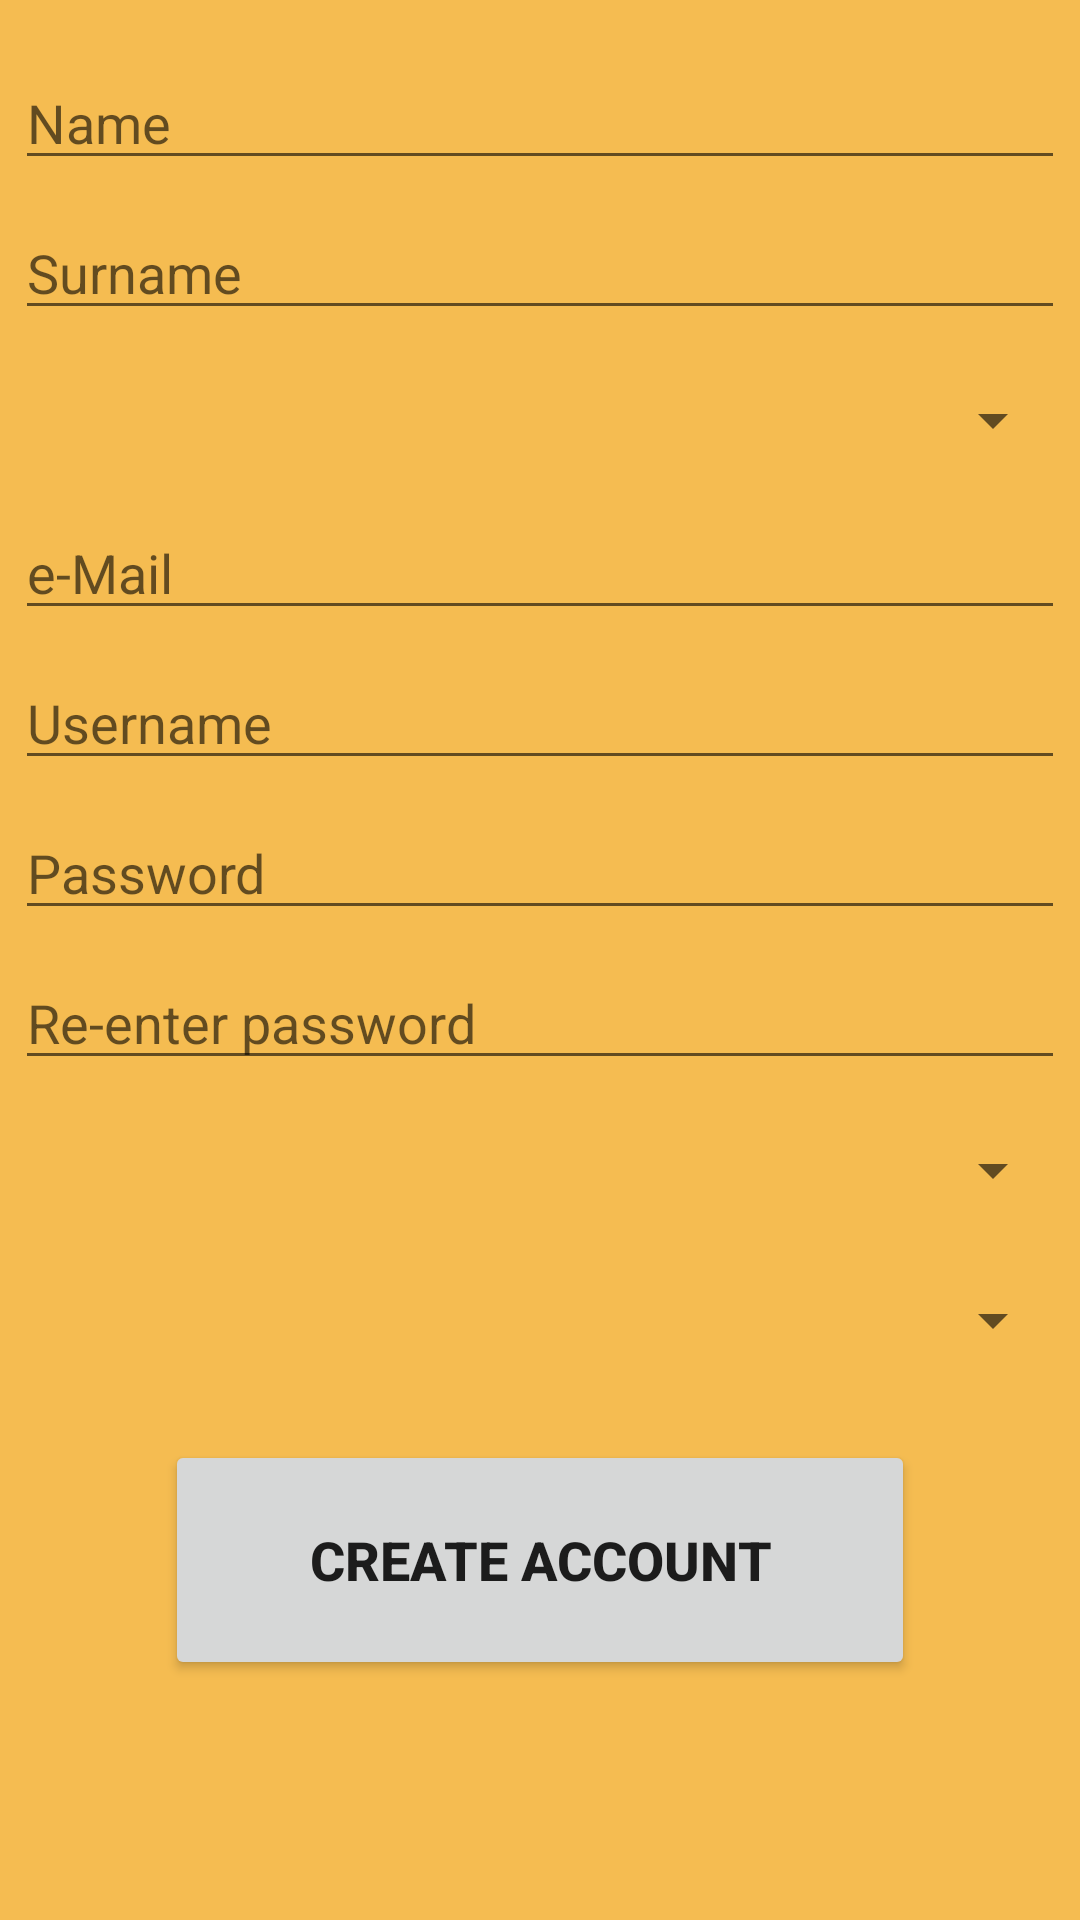

This screen was rendered from an Android layout file. Write that file and the resources it references.
<!-- AndroidManifest.xml: application theme Theme.Gameify -->
<!-- res/layout/activity_create_account_window.xml -->
<?xml version="1.0" encoding="utf-8"?>
<LinearLayout xmlns:android="http://schemas.android.com/apk/res/android"
    xmlns:app="http://schemas.android.com/apk/res-auto"
    xmlns:tools="http://schemas.android.com/tools"
    android:layout_width="match_parent"
    android:layout_height="match_parent"
    android:orientation="vertical"
    tools:context=".createAccountWindow"
    android:background="@drawable/register">

    <EditText
        android:id="@+id/et_name_accPage"
        android:layout_width="350dp"
        android:layout_height="40dp"
        android:layout_gravity="center"
        android:layout_marginTop="20dp"
        android:ems="10"
        android:gravity="center|start"
        android:hint="Name"
        android:inputType="textPersonName" />

    <EditText
        android:id="@+id/et_surname_accPage"
        android:layout_width="350dp"
        android:layout_height="40dp"
        android:layout_gravity="center"
        android:layout_marginTop="10dp"
        android:ems="10"
        android:gravity="center|start"
        android:hint="Surname"
        android:inputType="textPersonName" />

    <Spinner
        android:id="@+id/sp_age_accPage"
        android:layout_width="350dp"
        android:layout_height="40dp"
        android:layout_gravity="center"
        android:layout_marginTop="10dp"
        android:gravity="center|start" />

    <EditText
        android:id="@+id/et_email_accPage"
        android:layout_width="350dp"
        android:layout_height="40dp"
        android:layout_gravity="center"
        android:layout_marginTop="10dp"
        android:ems="10"
        android:gravity="center|start"
        android:hint="e-Mail"
        android:inputType="textPersonName"
        tools:ignore="TextFields" />

    <EditText
        android:id="@+id/et_username_accPage"
        android:layout_width="350dp"
        android:layout_height="40dp"
        android:layout_gravity="center"
        android:layout_marginTop="10dp"
        android:ems="10"
        android:gravity="center|start"
        android:hint="Username"
        android:inputType="textPersonName" />

    <EditText
        android:id="@+id/et_password_accPage"
        android:layout_width="350dp"
        android:layout_height="40dp"
        android:layout_gravity="center"
        android:layout_marginTop="10dp"
        android:ems="10"
        android:gravity="center|start"
        android:hint="Password"
        android:inputType="textPersonName"
        android:password="true" />

    <EditText
        android:id="@+id/et_re_password_accPage"
        android:layout_width="350dp"
        android:layout_height="40dp"
        android:layout_gravity="center"
        android:layout_marginTop="10dp"
        android:ems="10"
        android:gravity="center|start"
        android:hint="Re-enter password"
        android:inputType="textPersonName"
        android:password="true" />

    <Spinner
        android:id="@+id/sp_game"
        android:layout_width="350dp"
        android:layout_height="40dp"
        android:layout_gravity="center"
        android:layout_marginTop="10dp" />

    <Spinner
        android:id="@+id/sp_level"
        android:layout_width="350dp"
        android:layout_height="40dp"
        android:layout_gravity="center"
        android:layout_marginTop="10dp" />

    <Button
        android:id="@+id/but_create_button_accPage"
        android:layout_width="250dp"
        android:layout_height="80dp"
        android:layout_gravity="center"
        android:layout_marginTop="20dp"
        android:enabled="true"
        android:text="Create Account"
        android:textSize="18sp"
        android:textStyle="bold" />

</LinearLayout>
<!-- resources referenced by this layout -->
<resources>
  <!-- drawable register: jpeg bitmap (drawable, 13269 bytes) -->
  <style name="Theme.Gameify" parent="Theme.MaterialComponents.DayNight.DarkActionBar">
          
          <item name="colorPrimary">@color/purple_500</item>
          <item name="colorPrimaryVariant">@color/purple_700</item>
          <item name="colorOnPrimary">@color/white</item>
          
          <item name="colorSecondary">@color/teal_200</item>
          <item name="colorSecondaryVariant">@color/teal_700</item>
          <item name="colorOnSecondary">@color/black</item>
          
          <item name="android:statusBarColor" tools:targetApi="l">?attr/colorPrimaryVariant</item>
          
      </style>
  <!-- not gathered from this repository: default colours our renderer supplied (Android Studio template values) -->
  <color name="purple_500">#FF6200EE</color>
  <color name="purple_700">#FF3700B3</color>
  <color name="teal_200">#FF03DAC5</color>
  <color name="teal_700">#FF018786</color>
  <color name="black">#FF000000</color>
  <color name="white">#FFFFFFFF</color>
</resources>
